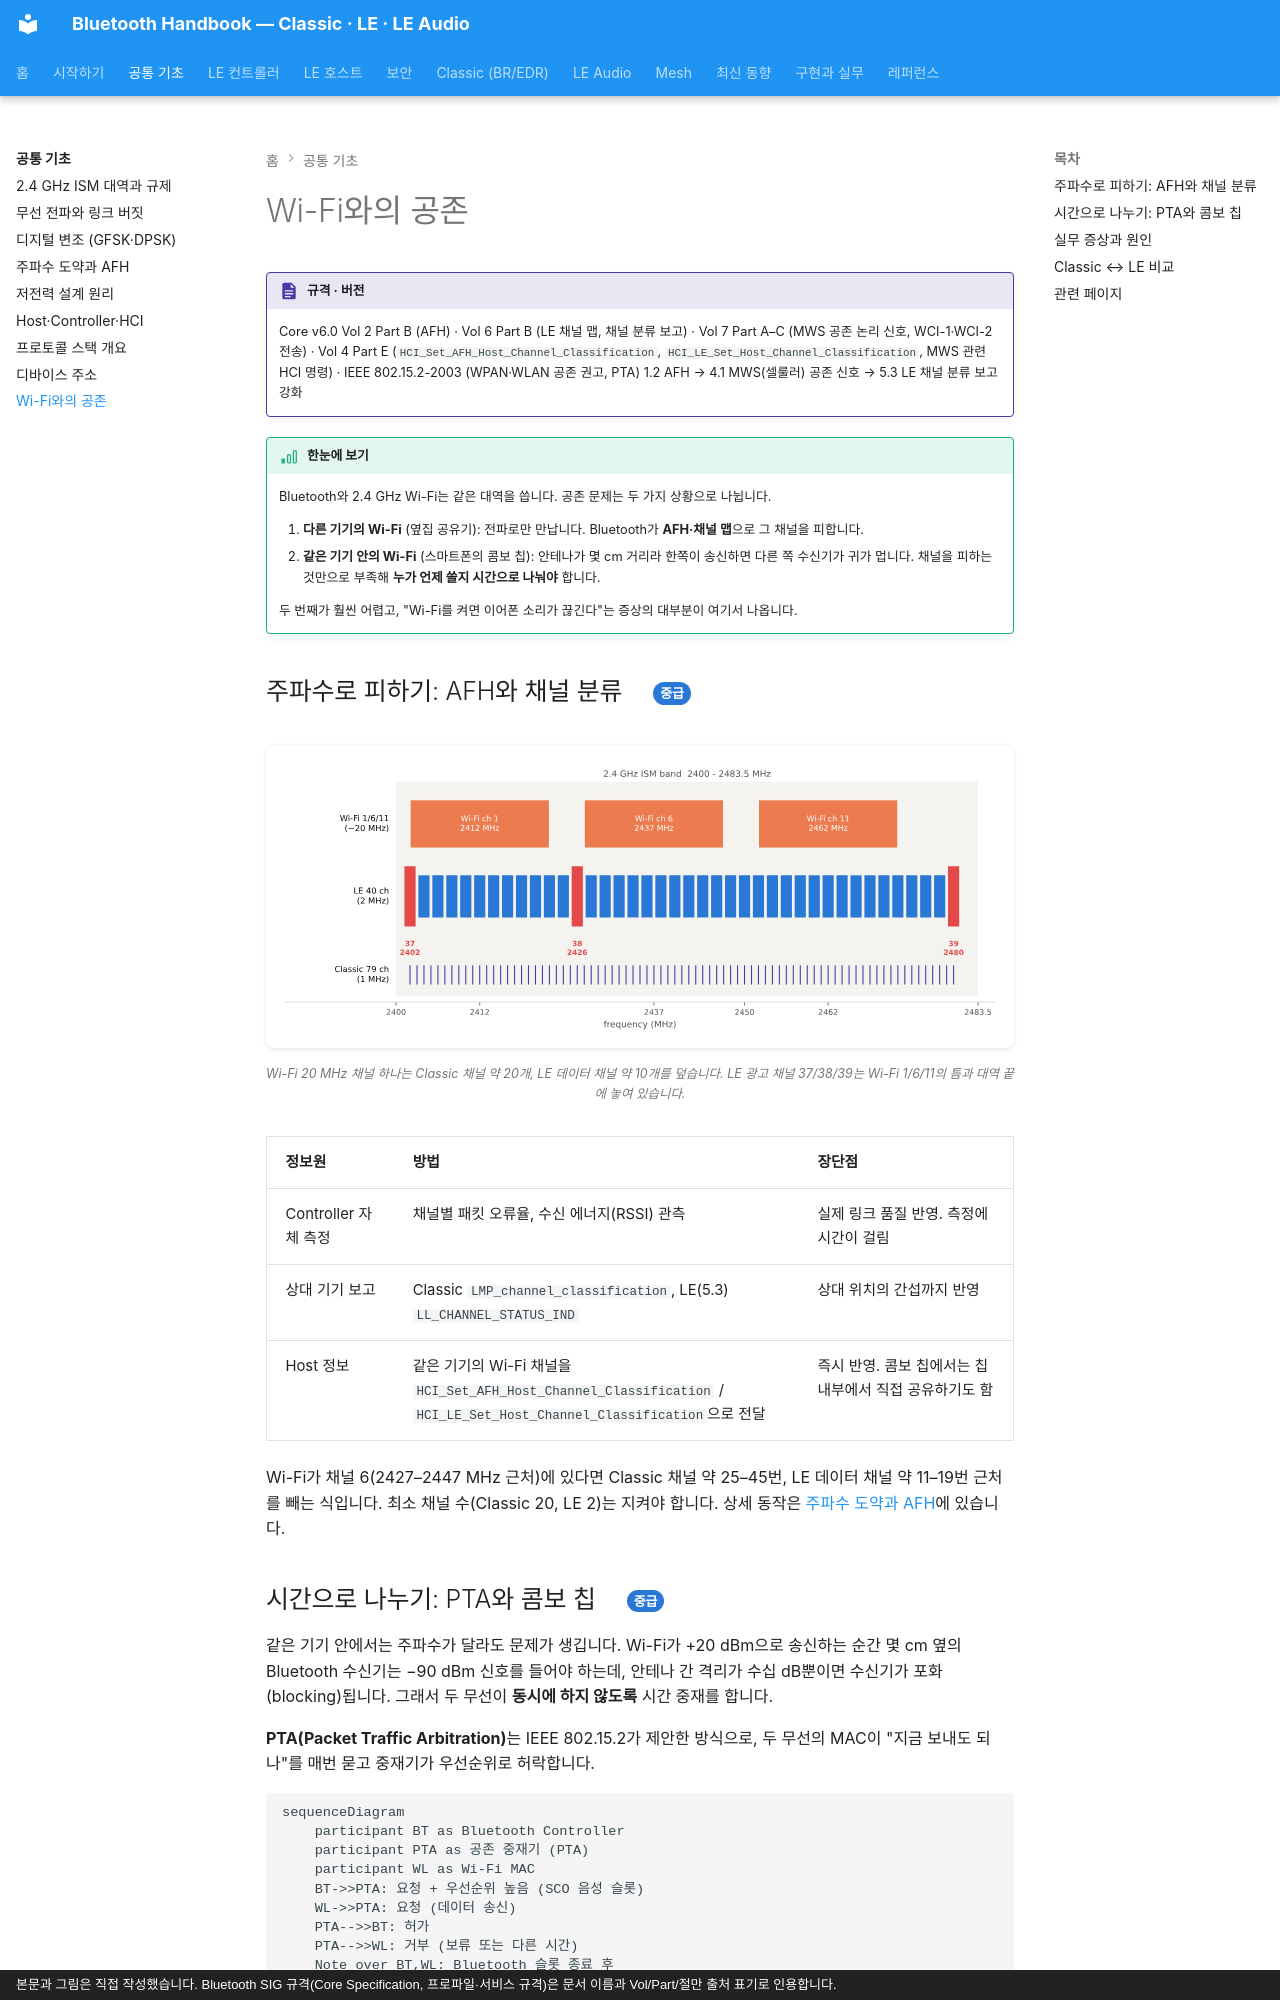

repository: goodhosup/bluetooth · page: basics/coexistence/index.html · generator: mkdocs · copyright: 본문과 그림은 직접 작성했습니다. Bluetooth SIG 규격(Core Specification, 프로파일·서비스 규격)은 문서 이름과 Vol/Part/절만 출처 표기로 인용합니다.

# Wi-Fi와의 공존

!!! spec "규격 · 버전"
    Core v6.0 Vol 2 Part B (AFH) · Vol 6 Part B (LE 채널 맵, 채널 분류 보고) · Vol 7 Part A–C (MWS 공존 논리 신호, WCI-1·WCI-2 전송) · Vol 4 Part E (`HCI_Set_AFH_Host_Channel_Classification`, `HCI_LE_Set_Host_Channel_Classification`, MWS 관련 HCI 명령) · IEEE 802.15.2-2003 (WPAN·WLAN 공존 권고, PTA)
    1.2 AFH → 4.1 MWS(셀룰러) 공존 신호 → 5.3 LE 채널 분류 보고 강화

!!! basic "한눈에 보기"
    Bluetooth와 2.4 GHz Wi-Fi는 같은 대역을 씁니다. 공존 문제는 두 가지 상황으로 나뉩니다.

    1. **다른 기기의 Wi-Fi** (옆집 공유기): 전파로만 만납니다. Bluetooth가 **AFH·채널 맵**으로 그 채널을 피합니다.
    2. **같은 기기 안의 Wi-Fi** (스마트폰의 콤보 칩): 안테나가 몇 cm 거리라 한쪽이 송신하면 다른 쪽 수신기가 귀가 멉니다. 채널을 피하는 것만으로 부족해 **누가 언제 쓸지 시간으로 나눠야** 합니다.

    두 번째가 훨씬 어렵고, "Wi-Fi를 켜면 이어폰 소리가 끊긴다"는 증상의 대부분이 여기서 나옵니다.

## 주파수로 피하기: AFH와 채널 분류 { .l2 }

<figure markdown>
![2.4 GHz 대역의 Bluetooth와 Wi-Fi 채널](../assets/figures/basics_ism_channels.svg)
<figcaption>Wi-Fi 20 MHz 채널 하나는 Classic 채널 약 20개, LE 데이터 채널 약 10개를 덮습니다. LE 광고 채널 37/38/39는 Wi-Fi 1/6/11의 틈과 대역 끝에 놓여 있습니다.</figcaption>
</figure>

| 정보원 | 방법 | 장단점 |
|---|---|---|
| Controller 자체 측정 | 채널별 패킷 오류율, 수신 에너지(RSSI) 관측 | 실제 링크 품질 반영. 측정에 시간이 걸림 |
| 상대 기기 보고 | Classic `LMP_channel_classification`, LE(5.3) `LL_CHANNEL_STATUS_IND` | 상대 위치의 간섭까지 반영 |
| Host 정보 | 같은 기기의 Wi-Fi 채널을 `HCI_Set_AFH_Host_Channel_Classification` / `HCI_LE_Set_Host_Channel_Classification`으로 전달 | 즉시 반영. 콤보 칩에서는 칩 내부에서 직접 공유하기도 함 |

Wi-Fi가 채널 6(2427–2447 MHz 근처)에 있다면 Classic 채널 약 25–45번, LE 데이터 채널 약 11–19번 근처를 빼는 식입니다. 최소 채널 수(Classic 20, LE 2)는 지켜야 합니다. 상세 동작은 [주파수 도약과 AFH](fhss-afh.md)에 있습니다.
